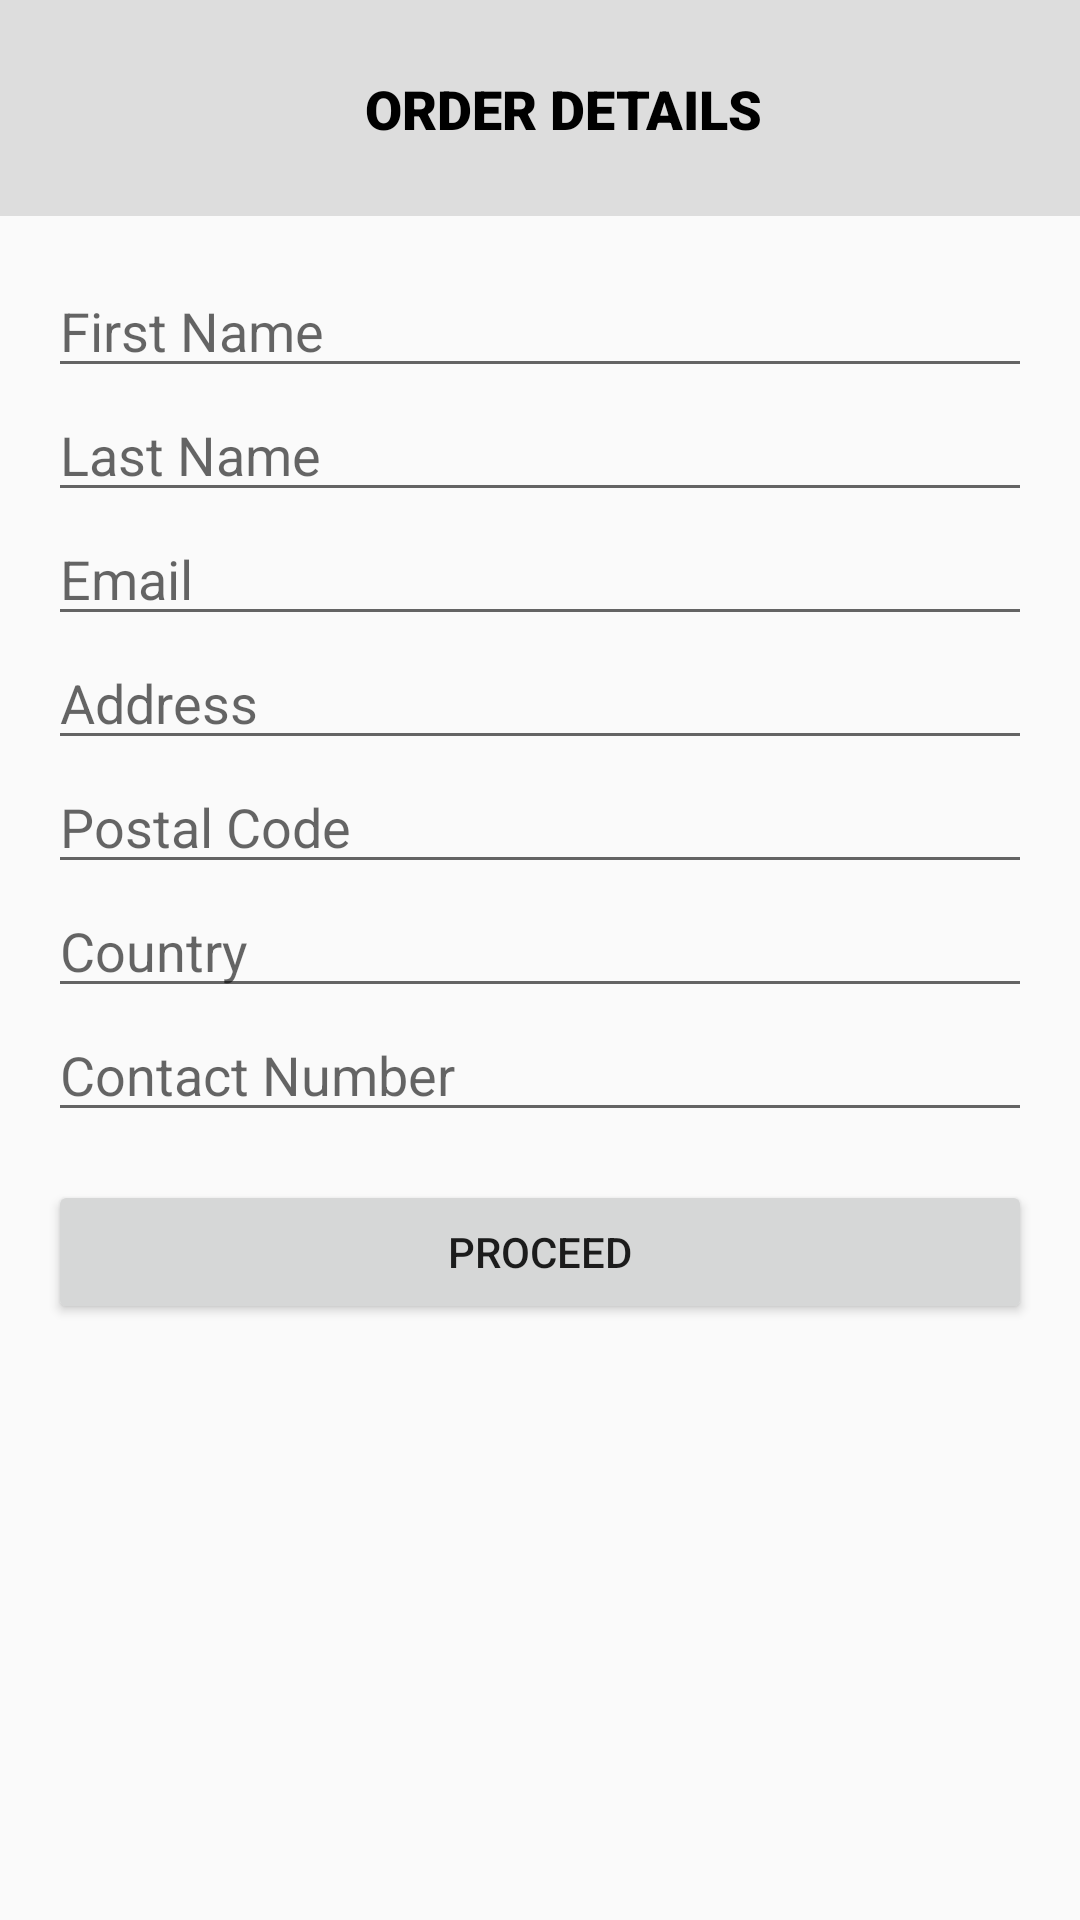

Here is an Android app screen rendered from its layout file. Give the layout XML and the strings, colors and styles it references.
<!-- AndroidManifest.xml: application theme Theme.Frontend_mobile -->
<!-- res/layout/activity_order_form.xml -->
<androidx.drawerlayout.widget.DrawerLayout xmlns:android="http://schemas.android.com/apk/res/android"
    xmlns:tools="http://schemas.android.com/tools"
    android:id="@+id/drawerLayout"
    android:layout_width="match_parent"
    android:layout_height="match_parent"
    xmlns:app="http://schemas.android.com/apk/res-auto">

    
    <androidx.constraintlayout.widget.ConstraintLayout
        android:layout_width="match_parent"
        android:layout_height="match_parent">

        
        <HorizontalScrollView
            android:id="@+id/icMenu"
            android:layout_width="0dp"
            android:layout_height="wrap_content"
            android:background="@color/lightGray"
            android:padding="16dp"
            android:fillViewport="true"
            app:layout_constraintTop_toTopOf="parent"
            app:layout_constraintStart_toStartOf="parent"
            app:layout_constraintEnd_toEndOf="parent">

            <androidx.constraintlayout.widget.ConstraintLayout
                android:layout_width="match_parent"
                android:layout_height="wrap_content">

                
                <ImageView
                    android:id="@+id/logoImage"
                    android:layout_width="40dp"
                    android:layout_height="40dp"
                    android:layout_marginStart="8dp"
                    android:src="@drawable/logo"
                    android:contentDescription="Logo"
                    app:layout_constraintStart_toStartOf="parent"
                    app:layout_constraintTop_toTopOf="parent"
                    app:layout_constraintBottom_toBottomOf="parent" />

                
                <TextView
                    android:id="@+id/appName"
                    android:layout_width="wrap_content"
                    android:layout_height="wrap_content"
                    android:fontFamily="sans-serif-black"
                    android:text="ORDER DETAILS"
                    android:textColor="@android:color/black"
                    android:textSize="18sp"
                    android:textStyle="bold"
                    app:layout_constraintBottom_toBottomOf="parent"
                    app:layout_constraintEnd_toEndOf="parent"
                    app:layout_constraintHorizontal_bias="0.391"
                    app:layout_constraintStart_toEndOf="@id/logoImage"
                    app:layout_constraintTop_toTopOf="parent" />
            </androidx.constraintlayout.widget.ConstraintLayout>
        </HorizontalScrollView>

        
        <ScrollView
            android:layout_width="0dp"
            android:layout_height="0dp"
            android:padding="16dp"
            app:layout_constraintTop_toBottomOf="@id/icMenu"
            app:layout_constraintStart_toStartOf="parent"
            app:layout_constraintEnd_toEndOf="parent"
            app:layout_constraintBottom_toBottomOf="parent">

            <LinearLayout
                android:layout_width="match_parent"
                android:layout_height="wrap_content"
                android:orientation="vertical">

                <EditText
                    android:id="@+id/etFirstName"
                    android:layout_width="match_parent"
                    android:layout_height="wrap_content"
                    android:hint="First Name"
                    android:inputType="textPersonName" />

                <EditText
                    android:id="@+id/etLastName"
                    android:layout_width="match_parent"
                    android:layout_height="wrap_content"
                    android:hint="Last Name"
                    android:inputType="textPersonName" />

                <EditText
                    android:id="@+id/etEmail"
                    android:layout_width="match_parent"
                    android:layout_height="wrap_content"
                    android:hint="Email"
                    android:inputType="textEmailAddress" />

                <EditText
                    android:id="@+id/etAddress"
                    android:layout_width="match_parent"
                    android:layout_height="wrap_content"
                    android:hint="Address"
                    android:inputType="textPostalAddress" />

                <EditText
                    android:id="@+id/etPostalCode"
                    android:layout_width="match_parent"
                    android:layout_height="wrap_content"
                    android:hint="Postal Code"
                    android:inputType="number" />

                <EditText
                    android:id="@+id/etCountry"
                    android:layout_width="match_parent"
                    android:layout_height="wrap_content"
                    android:hint="Country"
                    android:inputType="text" />

                <EditText
                    android:id="@+id/etContactNumber"
                    android:layout_width="match_parent"
                    android:layout_height="wrap_content"
                    android:hint="Contact Number"
                    android:inputType="phone" />

                <Button
                    android:id="@+id/btnProceed"
                    android:layout_width="match_parent"
                    android:layout_height="wrap_content"
                    android:text="Proceed"
                    android:layout_marginTop="16dp" />
            </LinearLayout>
        </ScrollView>
        
        <ImageView
            android:id="@+id/toolbar"
            android:layout_width="35dp"
            android:layout_height="35dp"
            android:layout_margin="12dp"
            android:src="@drawable/ic_menu"
            android:contentDescription="Menu"
            android:scaleType="fitCenter"
            app:layout_constraintTop_toTopOf="parent"
            app:layout_constraintEnd_toEndOf="parent"
            tools:ignore="DuplicateIds" />
    </androidx.constraintlayout.widget.ConstraintLayout>

    
    <LinearLayout
        android:layout_width="280dp"
        android:layout_height="match_parent"
        android:layout_gravity="end"
        android:orientation="vertical"
        android:background="@android:color/white"
        android:padding="16dp">

        <TextView
            android:id="@+id/drawer_profile"
            android:layout_width="wrap_content"
            android:layout_height="wrap_content"
            android:text="Profile"
            android:textSize="18sp"
            android:padding="8dp" />

        <TextView
            android:id="@+id/drawer_shopping_cart"
            android:layout_width="wrap_content"
            android:layout_height="wrap_content"
            android:text="Shopping Cart"
            android:textSize="18sp"
            android:padding="8dp" />

        <TextView
            android:id="@+id/tvSettings"
            android:layout_width="wrap_content"
            android:layout_height="wrap_content"
            android:text="Settings"
            android:textSize="18sp"
            android:padding="8dp" />

        <TextView
            android:id="@+id/drawer_logout"
            android:layout_width="wrap_content"
            android:layout_height="wrap_content"
            android:text="Logout"
            android:textSize="18sp"
            android:padding="8dp" />
    </LinearLayout>
</androidx.drawerlayout.widget.DrawerLayout>
<!-- resources referenced by this layout -->
<resources>
  <color name="lightGray">#FFDDDDDD</color>
  <style name="Theme.Frontend_mobile" parent="Theme.AppCompat.Light.NoActionBar" />
</resources>
